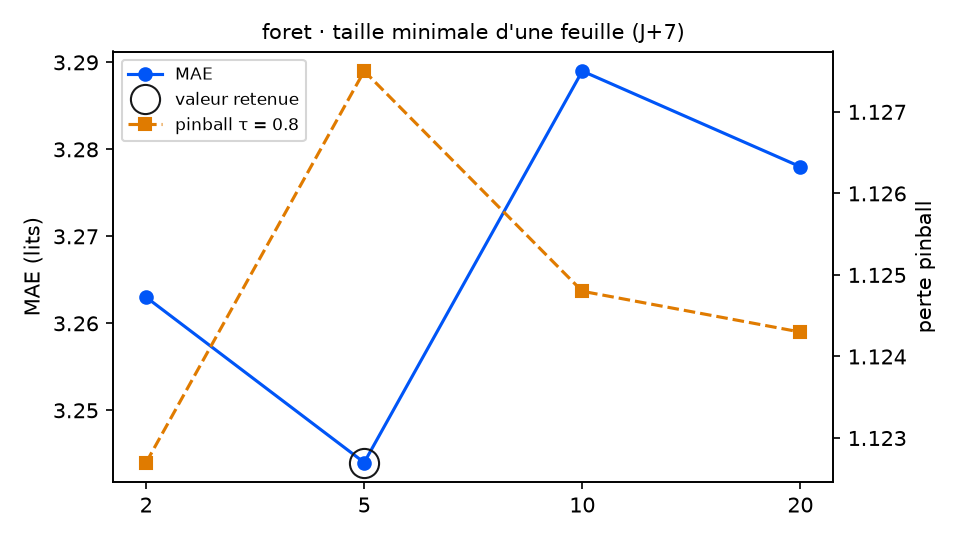

Data behind this chart, as committed beside it:
variante; MAE; RMSE; biais; pinball τ=0.8; couverture 90 %; temps (s); DM p (pinball τ=0.8); p Holm; DM p (MAE); vs choix retenu
min_feuille = 2; 3.263; 3.89; -0.203; 1.123; 94.4; 23.1; 0.8426; 1.0; 0.7271; équivalent
min_feuille = 5 (retenu); 3.244; 3.915; -0.259; 1.127; 93.2; 12.0; ; ; ; — choix retenu
min_feuille = 10; 3.289; 3.967; -0.285; 1.125; 93.2; 7.0; 0.8799; 1.0; 0.2789; équivalent
min_feuille = 20; 3.278; 4.007; -0.217; 1.124; 93.2; 4.0; 0.8963; 1.0; 0.6303; équivalent
